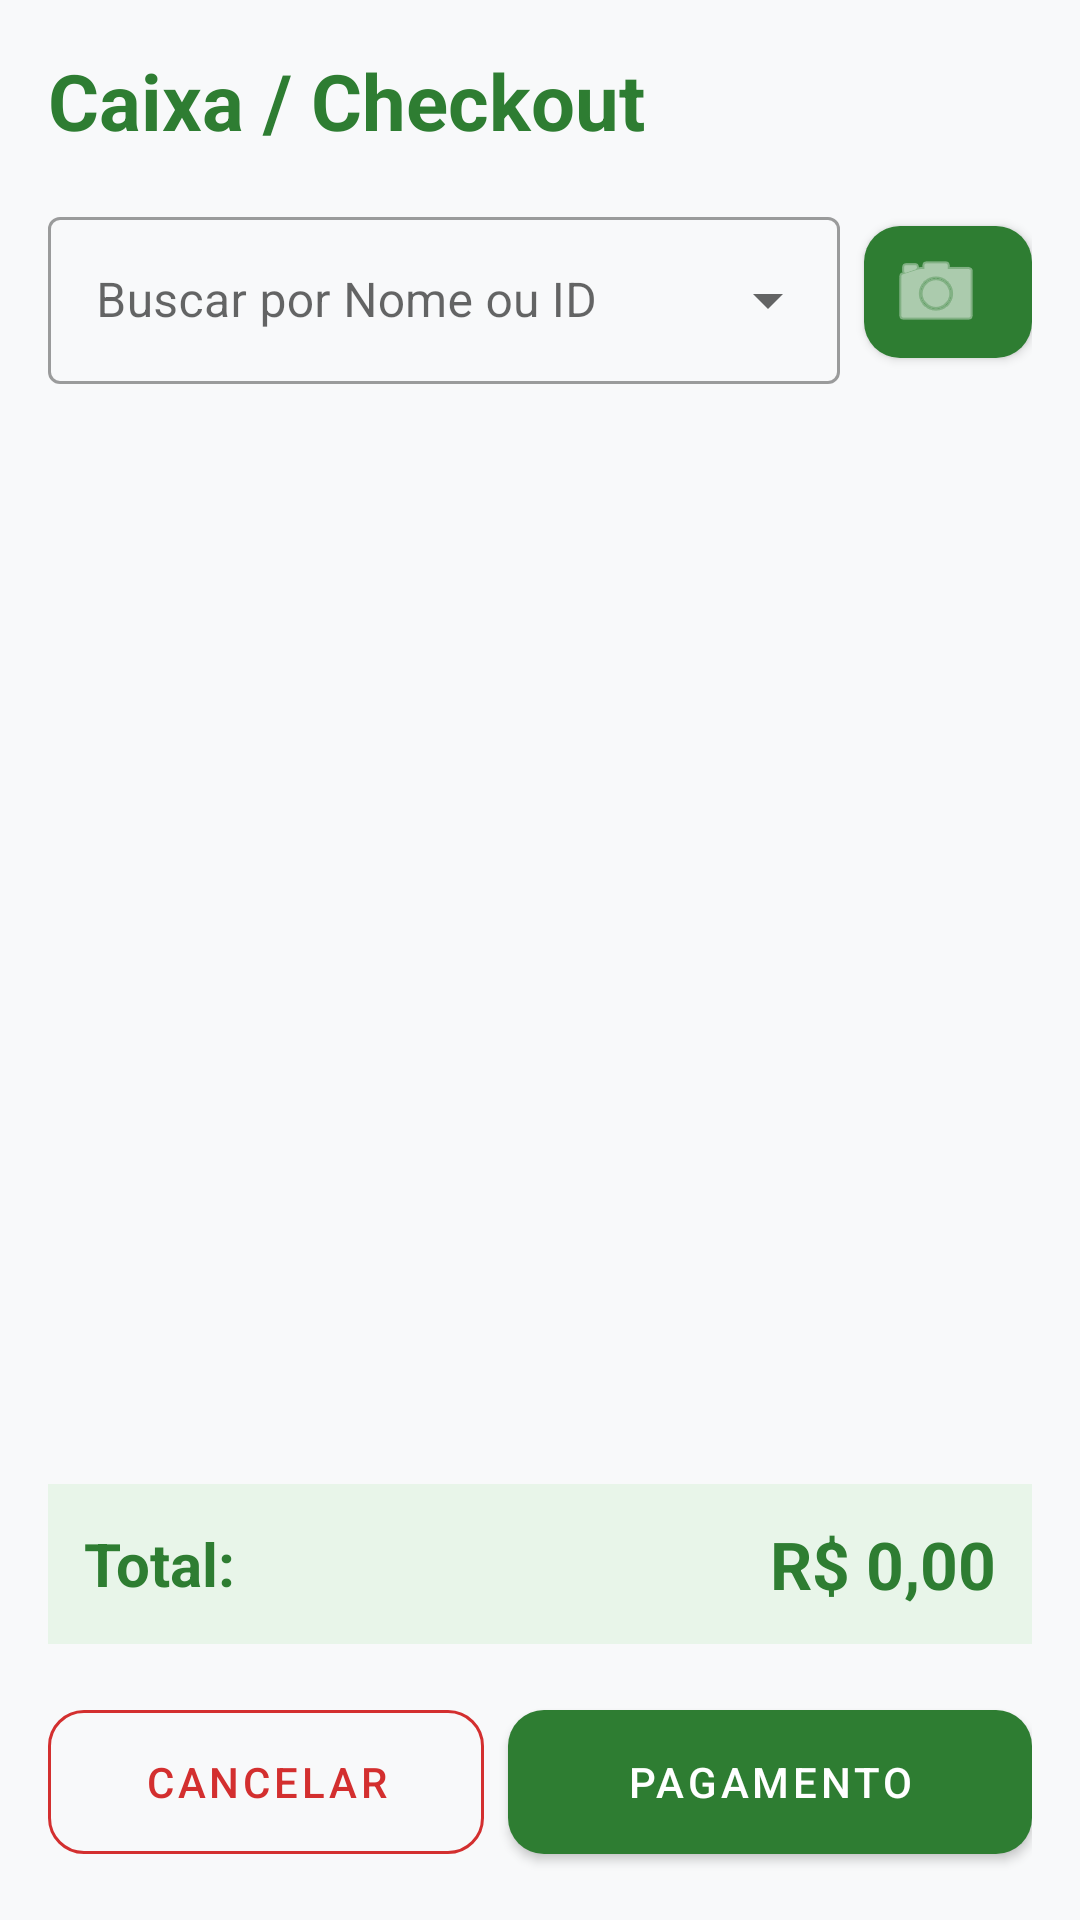

The Android layout XML behind this screen, and the referenced resources:
<!-- AndroidManifest.xml: application theme Theme.MaterialComponents.Light.NoActionBar -->
<!-- res/layout/activity_checkout.xml -->
<?xml version="1.0" encoding="utf-8"?>
<LinearLayout xmlns:android="http://schemas.android.com/apk/res/android"
    xmlns:app="http://schemas.android.com/apk/res-auto"
    android:layout_width="match_parent"
    android:layout_height="match_parent"
    android:orientation="vertical"
    android:background="#F8F9FA"
    android:padding="16dp">

    
    <TextView
        android:layout_width="wrap_content"
        android:layout_height="wrap_content"
        android:text="Caixa / Checkout"
        android:textSize="26sp"
        android:textStyle="bold"
        android:textColor="#2E7D32"
        android:layout_marginBottom="16dp"/>

    
    <LinearLayout
        android:layout_width="match_parent"
        android:layout_height="wrap_content"
        android:orientation="horizontal"
        android:gravity="center_vertical"
        android:layout_marginBottom="12dp">

        <com.google.android.material.textfield.TextInputLayout
            style="@style/Widget.MaterialComponents.TextInputLayout.OutlinedBox.ExposedDropdownMenu"
            android:layout_width="0dp"
            android:layout_height="wrap_content"
            android:layout_weight="1"
            android:hint="Buscar por Nome ou ID">

            <AutoCompleteTextView
                android:id="@+id/actvBuscarProduto"
                android:layout_width="match_parent"
                android:layout_height="wrap_content"
                android:inputType="text"
                android:completionThreshold="1"/>
        </com.google.android.material.textfield.TextInputLayout>

        <com.google.android.material.button.MaterialButton
            android:id="@+id/btnScannerCamera"
            android:layout_width="56dp"
            android:layout_height="56dp"
            android:layout_marginStart="8dp"
            app:cornerRadius="12dp"
            app:backgroundTint="#2E7D32"
            app:icon="@android:drawable/ic_menu_camera"
            app:iconGravity="textStart"
            android:padding="0dp"/>
    </LinearLayout>

    
    <androidx.recyclerview.widget.RecyclerView
        android:id="@+id/rvCarrinho"
        android:layout_width="match_parent"
        android:layout_height="0dp"
        android:layout_weight="1"
        android:layout_marginBottom="12dp"/>

    
    <LinearLayout
        android:layout_width="match_parent"
        android:layout_height="wrap_content"
        android:orientation="horizontal"
        android:padding="12dp"
        android:background="#E8F5E9"
        android:gravity="center_vertical"
        android:layout_marginBottom="16dp">

        <TextView
            android:layout_width="0dp"
            android:layout_height="wrap_content"
            android:layout_weight="1"
            android:text="Total:"
            android:textSize="20sp"
            android:textStyle="bold"
            android:textColor="#2E7D32"/>

        <TextView
            android:id="@+id/txtTotalVenda"
            android:layout_width="wrap_content"
            android:layout_height="wrap_content"
            android:text="R$ 0,00"
            android:textSize="22sp"
            android:textStyle="bold"
            android:textColor="#2E7D32"/>
    </LinearLayout>

    
    <LinearLayout
        android:layout_width="match_parent"
        android:layout_height="wrap_content"
        android:orientation="horizontal">

        <com.google.android.material.button.MaterialButton
            android:id="@+id/btnCancelarVenda"
            style="@style/Widget.MaterialComponents.Button.OutlinedButton"
            android:layout_width="0dp"
            android:layout_height="60dp"
            android:layout_weight="1"
            android:text="CANCELAR"
            android:textColor="#D32F2F"
            app:strokeColor="#D32F2F"
            app:cornerRadius="12dp"
            android:layout_marginEnd="8dp"/>

        <com.google.android.material.button.MaterialButton
            android:id="@+id/btnIrPagamento"
            android:layout_width="0dp"
            android:layout_height="60dp"
            android:layout_weight="1.2"
            android:text="PAGAMENTO"
            app:backgroundTint="#2E7D32"
            app:cornerRadius="12dp"/>
    </LinearLayout>
</LinearLayout>
<!-- resources referenced by this layout -->
<resources>

</resources>
